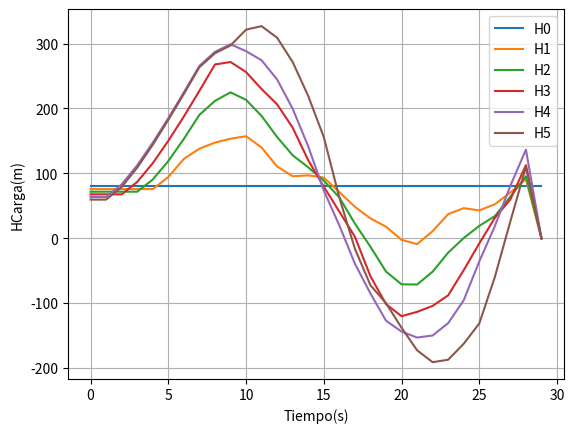

This chart was generated by the following Python code:
#Implementacion metodo de las caracteristicas

import matplotlib.pyplot as plt
import pandas as pd
import numpy as np
import math
#SE tiene en cuenta dos condiciones de borde aguas arriba con un reservorio y aguas abajo con una valvula de cierre

class MetodoCaracteristicas:
    def __init__(self):
        
        #Tuberia
        self.Longitud = 0
        self.Radio = 0
        self.Area = 0
        self.fFriccion = 0#Factor de friccionde Darcy
        self.TcTiempoCierre = 6#Tiempo de cierre de la valvula
        self.nTramos = 0
        #Flujo
        self.cCEleridad = 1000#Velocidad de onda de sobre presion
        #Secciones Matrices de n dimensiones
        self.Qcaudal = 0#Caudal en cada momento y seccion 
        self.Hcarga = 0#Carga en cada momento y seccion
        self.Cp = 0#Cp en cada momento y seccion
        
        #Variables metodo de caracteristicas
        self.DX = 0#Longitud de cada tramo
        self.DT = 0#Incremento de tiempo
        self.Ch = 0#Contante
        self.R = 0#Constante

        #Presentacion
        self.HDates = {}
        self.QDates = {}
        self.All = {}
    #Calculos
    def Geometria(self, Longitud, Diametro, Tramos, fFriccion):
        
        self.Radio = Diametro/2
        self.Longitud = Longitud
        self.fFriccion = fFriccion
        self.nTramos = Tramos
        self.Area = math.pi*self.Radio**2#Seccion circular

        self.DX = Longitud/Tramos
        self.DT = Longitud/(self.cCEleridad*Tramos)#Paso de tiempo
        self.Ch = self.cCEleridad/(9.8*self.Area)
        self.R = fFriccion*self.DX/(2*9.8*self.Area**2)
        
        
    def CondicionesIniciales(self,Filas,HCargaInicial,QcaudalInicial):

        self.Hcarga = np.zeros((self.nTramos,Filas))#NumeroSecciones,NumeroFila o paso de tiempo
        self.Qcaudal = np.zeros((self.nTramos,Filas))#NumeroSecciones,NumeroFila o paso de tiempo
        self.Cp = np.zeros((self.nTramos,Filas))#NumeroSecciones,NumeroFila o paso de tiempo
        
        self.Hcarga[0].fill(HCargaInicial)#Para una carga incial constante en el tiempo
 
        
        for v in range(0,self.nTramos,1):
            #Hcarga Inicial
            
            self.Hcarga[v][0] = self.Hcarga[0][0]-(v)*self.R*self.Qcaudal[0][0]**2#Carga incial en cada seccion
        
            self.Qcaudal[v][0] = QcaudalInicial#Caudal Inicial en cada seccion


    def Calculos(self,Filas):  #Para un Reservorio con carga constante en la primera y una valvula de cierre en la ultima seccion
        Time = 0
        for j in range(1,Filas-1,1):    
            #Caudal Primera Seccion 
            self.Qcaudal[0][j] = (self.Hcarga[0][j-1]-self.Hcarga[1][j-1]-self.Qcaudal[1][j-1]*( self.R*self.Qcaudal[1][j-1] - self.Ch))/self.Ch 
                        
            for i in range(1,self.nTramos-2,1):

                #Qcaudal,Hcarga,Cp en Secciones Intermedias
                self.Cp[i][j] = (self.Hcarga[i-1][j-1]+self.Qcaudal[i-1][j-1]*(self.Ch-self.R*self.Qcaudal[i-1][j-1]))

                self.Hcarga[i][j] = 0.5*(self.Cp[i][j]+self.Hcarga[i+1][j-1]+self.Qcaudal[i+1][j-1]*(self.R*self.Qcaudal[i+1][j-1]-self.Ch))
                
                self.Qcaudal[i][j] = (self.Cp[i][j]-self.Hcarga[i][j])/self.Ch
                        
            #Qcaudal,Cp, Hcarga Ultima Seccion
            if(Time >= self.TcTiempoCierre):
                self.Qcaudal[self.TcTiempoCierre-1][j] = 0
            else:
                self.Qcaudal[self.TcTiempoCierre-1][j] = (1-((j)/self.TcTiempoCierre) )*self.Qcaudal[0][0]
            self.Cp[self.TcTiempoCierre-1][j] = self.Hcarga[self.TcTiempoCierre-2][j-1] + self.Qcaudal[self.TcTiempoCierre-2][j-1]*(self.Ch-self.R*self.Qcaudal[self.TcTiempoCierre-2][j-1])
            self.Hcarga[self.TcTiempoCierre-1][j] = self.Cp[self.TcTiempoCierre-1][j]-self.Ch*self.Qcaudal[self.TcTiempoCierre-2][j]
            
            Time +=1

        
    def Validacion(self):
        
        for i in range(self.nTramos-1):
            self.HDates.update({f'H{i}': self.Hcarga[i]})
            self.QDates.update({f'Q{i}': self.Qcaudal[i]})
            self.All.update({f'H{i}': self.Hcarga[i]})
            self.All.update({f'Q{i}': self.Qcaudal[i]})

        TableH = pd.DataFrame(self.HDates)
        TablesQ = pd.DataFrame(self.QDates)
        TableAll = pd.DataFrame(self.All)

        TableH.plot(kind='line')
        plt.xlabel('Tiempo(s)')
        plt.ylabel('HCarga(m)')
        plt.legend()
        plt.grid(True)
        plt.autoscale()
        plt.savefig("img.pdf", dpi=300, bbox_inches='tight')
        plt.legend()
        plt.show()

M1 = MetodoCaracteristicas()
def Prueba(Longitud, Diametro, Tramos, fFriccion, Filas ,HCargaInicial, QcaudalInicial):
    M1.Geometria(Longitud, Diametro, Tramos, fFriccion)#Longitud, Diametro, nTramos, fFriccion
    M1.CondicionesIniciales(Filas,HCargaInicial,QcaudalInicial)#,Filas,HCargaInicial,QcaudalInicial
    M1.Calculos(Filas)#,Filas
    M1.Validacion()#Filas

Prueba(5000,1.8,7,0.02,30,80,6)#Longitud, Diametro, nTramos, fFriccion, ,Filas, HCargaInicial, QcaudalInicial,